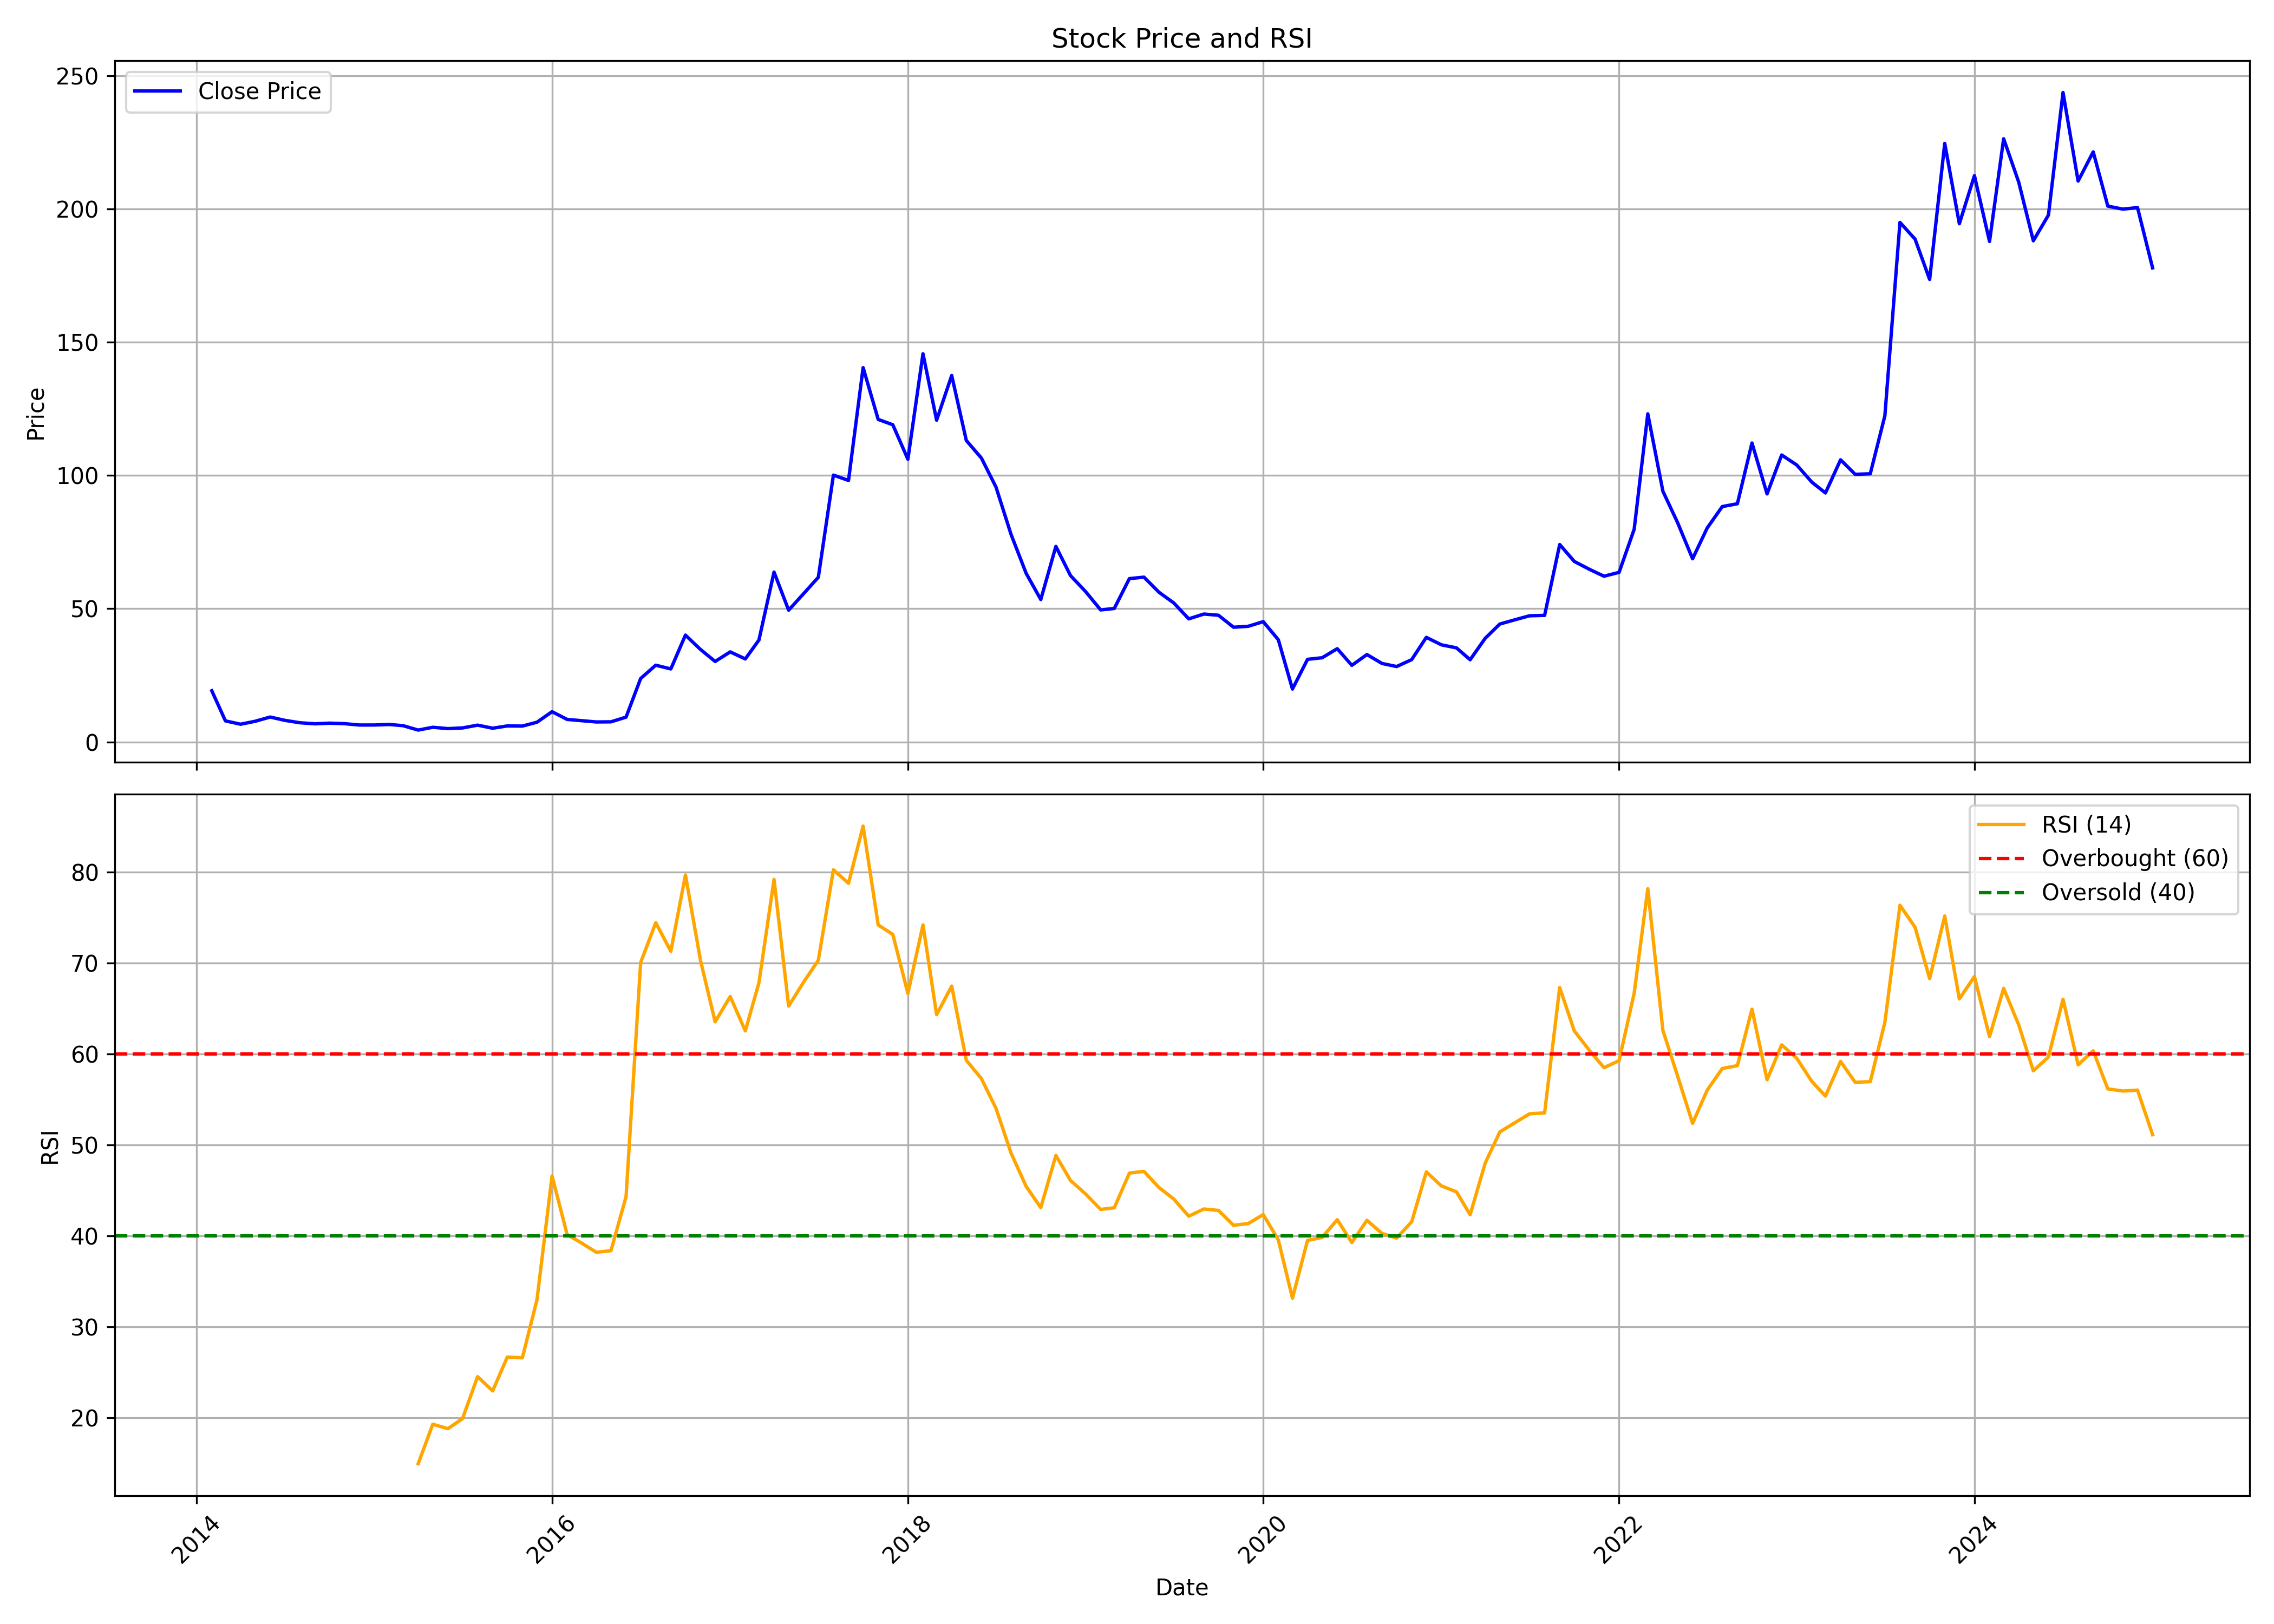

Data behind this chart, as committed beside it:
, date, symbol, open, high, low, close, volume, rsi
0, 2014-02-01, AGRITECH, 30.2, 30.2, 19.2, 19.2, 1105, 
1, 2014-03-01, AGRITECH, 18.25, 18.25, 7.9, 7.9, 6318, 
2, 2014-04-01, AGRITECH, 7.85, 7.9, 6.5, 6.65, 59896, 
3, 2014-05-01, AGRITECH, 6.65, 8.45, 6.05, 7.75, 51506, 
4, 2014-06-01, AGRITECH, 7.4, 9.7, 7.4, 9.35, 81172, 
5, 2014-07-01, AGRITECH, 9.2, 10.65, 7.85, 8.1, 103877, 
6, 2014-08-01, AGRITECH, 8.1, 8.65, 6.9, 7.2, 16254, 
7, 2014-09-01, AGRITECH, 7.0, 7.9, 6.65, 6.8, 36345, 
8, 2014-10-01, AGRITECH, 6.85, 7.15, 6.15, 7.05, 8003, 
9, 2014-11-01, AGRITECH, 6.7, 8.9, 6.3, 6.85, 30817, 
10, 2014-12-01, AGRITECH, 6.85, 7.5, 5.9, 6.35, 14696, 
11, 2015-01-01, AGRITECH, 6.4, 7.4, 6.05, 6.35, 10742, 
12, 2015-02-01, AGRITECH, 6.15, 7.05, 5.8, 6.55, 11051, 
13, 2015-03-01, AGRITECH, 6.45, 7.45, 5.3, 6.1, 41159, 
14, 2015-04-01, AGRITECH, 5.5, 7.4, 4.05, 4.45, 10506, 14.96
15, 2015-05-01, AGRITECH, 4.45, 5.85, 4.45, 5.5, 2329, 19.3
16, 2015-06-01, AGRITECH, 5.75, 5.85, 4.5, 5.0, 4895, 18.81
17, 2015-07-01, AGRITECH, 5.0, 5.65, 4.5, 5.25, 4531, 19.91
18, 2015-08-01, AGRITECH, 5.75, 6.65, 5.75, 6.3, 5373, 24.53
19, 2015-09-01, AGRITECH, 6.0, 6.3, 5.15, 5.15, 6897, 22.96
20, 2015-10-01, AGRITECH, 5.15, 6.0, 4.7, 6.0, 6670, 26.68
21, 2015-11-01, AGRITECH, 5.4, 6.1, 5.4, 5.95, 1021, 26.6
22, 2015-12-01, AGRITECH, 5.75, 8.85, 5.6, 7.4, 32241, 32.98
23, 2016-01-01, AGRITECH, 7.35, 11.55, 7.35, 11.35, 32408, 46.6
24, 2016-02-01, AGRITECH, 11.9, 11.9, 8.25, 8.45, 23496, 40.15
25, 2016-03-01, AGRITECH, 8.45, 9.6, 7.7, 8.0, 21752, 39.24
26, 2016-04-01, AGRITECH, 8.05, 8.2, 7.0, 7.5, 8308, 38.21
27, 2016-05-01, AGRITECH, 8.25, 8.25, 7.2, 7.55, 1268, 38.38
28, 2016-06-01, AGRITECH, 7.9, 9.3, 7.25, 9.3, 14047, 44.32
29, 2016-07-01, AGRITECH, 9.75, 23.8, 9.75, 23.8, 23291, 70.06
30, 2016-08-01, AGRITECH, 24.9, 46.6, 24.45, 28.8, 194864, 74.44
31, 2016-09-01, AGRITECH, 27.4, 34.9, 25.55, 27.4, 145855, 71.29
32, 2016-10-01, AGRITECH, 26.1, 44.85, 26.1, 40.1, 213401, 79.69
33, 2016-11-01, AGRITECH, 43.2, 43.2, 30.3, 34.7, 82889, 70.28
34, 2016-12-01, AGRITECH, 34.0, 37.4, 29.7, 30.2, 51985, 63.54
35, 2017-01-01, AGRITECH, 31.55, 37.8, 30.0, 33.8, 188841, 66.32
36, 2017-02-01, AGRITECH, 33.05, 35.95, 28.6, 31.15, 116154, 62.54
37, 2017-03-01, AGRITECH, 31.65, 41.9, 28.2, 38.25, 417712, 67.83
38, 2017-04-01, AGRITECH, 39.9, 67.35, 36.5, 63.75, 746183, 79.2
39, 2017-05-01, AGRITECH, 63.75, 64.85, 38.8, 49.45, 550866, 65.27
40, 2017-06-01, AGRITECH, 51.9, 69.15, 47.5, 55.7, 703996, 67.93
41, 2017-07-01, AGRITECH, 57.0, 67.7, 56.0, 61.8, 465333, 70.31
42, 2017-08-01, AGRITECH, 64.85, 100.2, 53.05, 100.2, 1349563, 80.25
43, 2017-09-01, AGRITECH, 104.2, 134.1, 92.0, 98.15, 1474163, 78.77
44, 2017-10-01, AGRITECH, 98.15, 146.6, 98.15, 140.5, 1599477, 85.06
45, 2017-11-01, AGRITECH, 147.4, 147.4, 116.1, 121.1, 763475, 74.19
46, 2017-12-01, AGRITECH, 125.4, 134.5, 108.6, 119.1, 451284, 73.15
47, 2018-01-01, AGRITECH, 121.0, 129.0, 99.15, 106.1, 586501, 66.67
48, 2018-02-01, AGRITECH, 108.8, 183.9, 107.2, 145.7, 5502657, 74.2
49, 2018-03-01, AGRITECH, 149.0, 150.0, 115.1, 120.8, 995010, 64.33
50, 2018-04-01, AGRITECH, 124.0, 154.8, 118.8, 137.6, 1713687, 67.47
51, 2018-05-01, AGRITECH, 137.6, 139.8, 95.5, 113.2, 447629, 59.31
52, 2018-06-01, AGRITECH, 113.5, 134.4, 91.1, 106.6, 1546190, 57.29
53, 2018-07-01, AGRITECH, 107.5, 115.0, 93.2, 95.65, 482100, 54.03
54, 2018-08-01, AGRITECH, 94.25, 95.0, 74.35, 77.85, 650726, 49.1
55, 2018-09-01, AGRITECH, 76.8, 81.5, 50.55, 63.25, 386215, 45.44
56, 2018-10-01, AGRITECH, 62.15, 67.6, 52.0, 53.45, 219832, 43.11
57, 2018-11-01, AGRITECH, 52.8, 86.8, 49.9, 73.4, 1042795, 48.85
58, 2018-12-01, AGRITECH, 75.95, 75.95, 57.0, 62.45, 141232, 46.1
59, 2019-01-01, AGRITECH, 62.1, 64.4, 53.25, 56.45, 197616, 44.62
... 72 more rows
